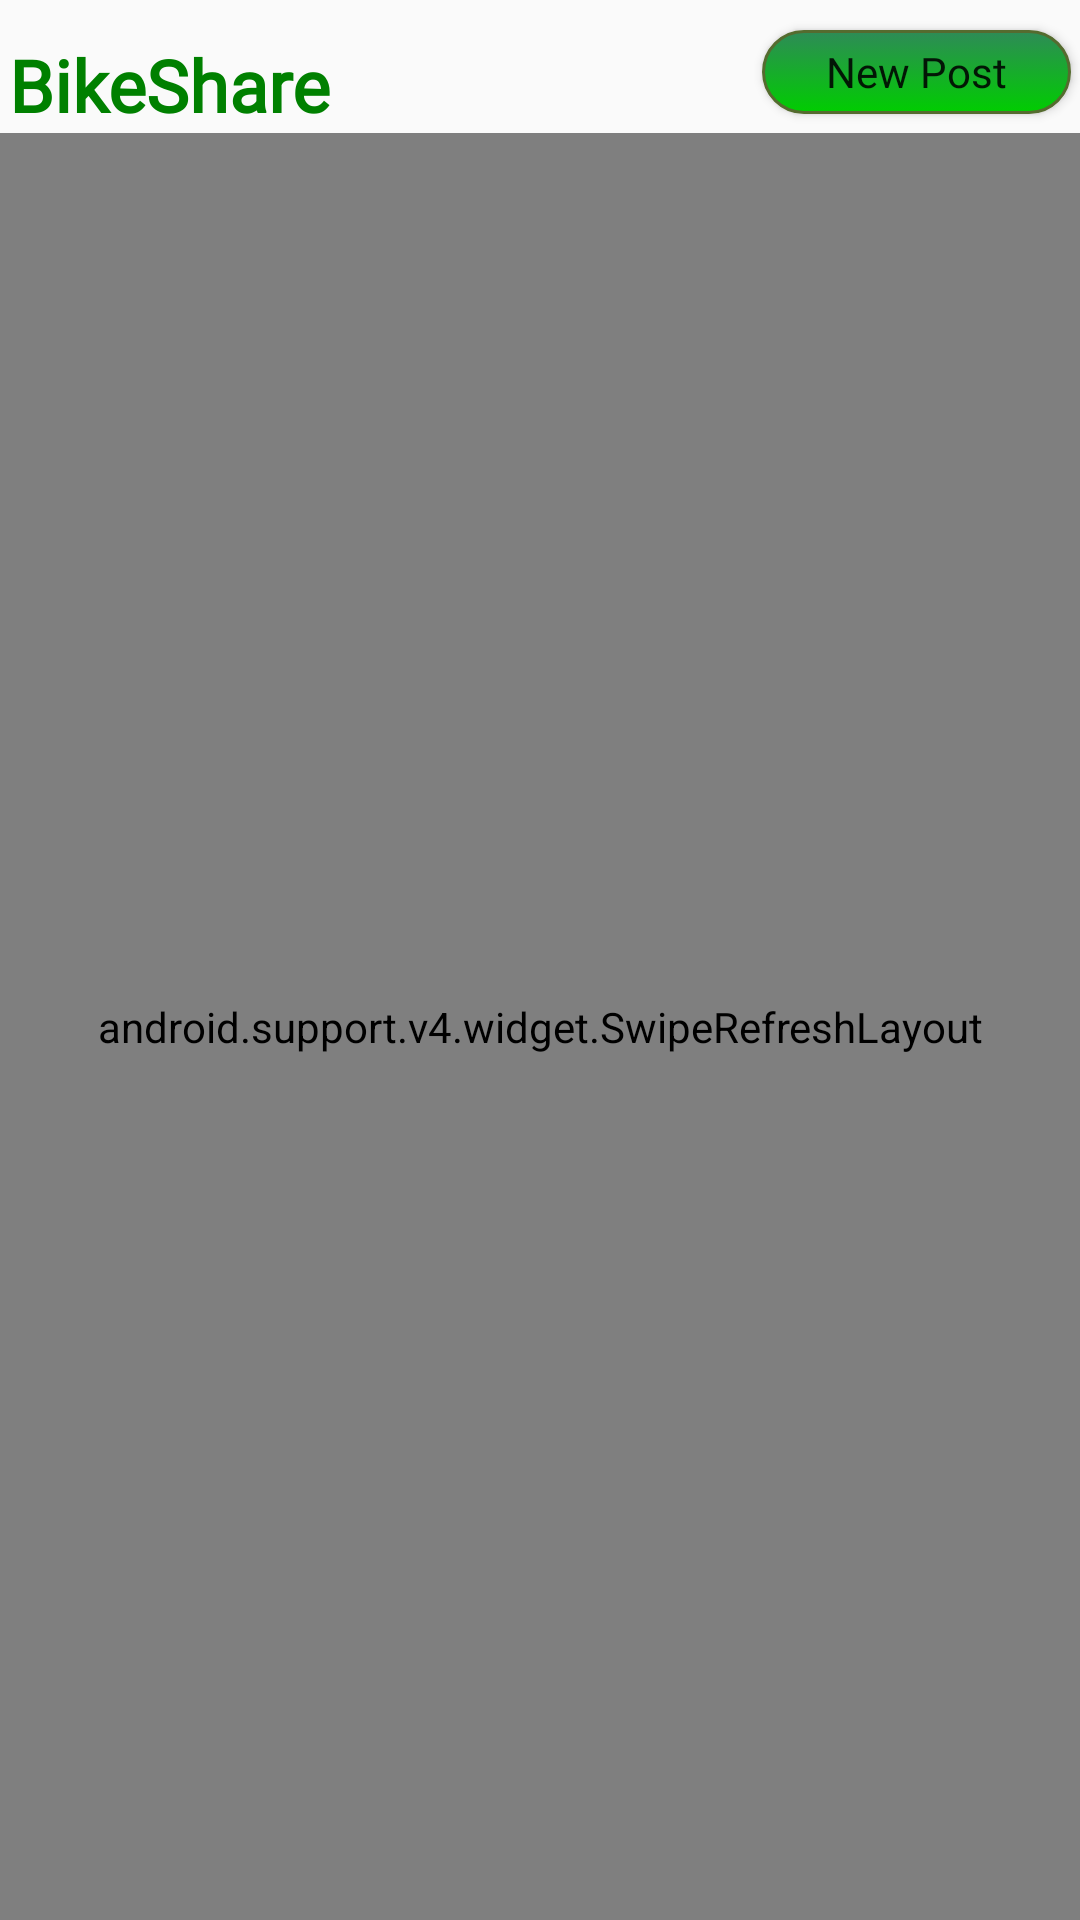

This screen was rendered from an Android layout file. Write that file and the resources it references.
<!-- AndroidManifest.xml: application theme Theme.AppCompat.Light.NoActionBar -->
<!-- res/layout/fragment_posts.xml -->
<?xml version="1.0" encoding="utf-8"?>
<FrameLayout xmlns:android="http://schemas.android.com/apk/res/android"
    xmlns:app="http://schemas.android.com/apk/res-auto"
    xmlns:tools="http://schemas.android.com/tools"
    android:layout_width="match_parent"
    android:layout_height="match_parent"
    tools:context=".Controller.Fragment.PostsFragment">

    

    <LinearLayout
        android:layout_width="wrap_content"
        android:layout_height="match_parent"
        android:orientation="vertical">

        <RelativeLayout
            android:layout_width="match_parent"
            android:layout_height="wrap_content">

            <TextView
                android:id="@+id/txtAppName"
                android:layout_width="wrap_content"
                android:layout_height="wrap_content"
                android:layout_alignParentStart="true"
                android:layout_alignParentLeft="true"
                android:layout_alignParentTop="true"
                android:layout_marginStart="3dp"
                android:layout_marginLeft="3dp"
                android:layout_marginTop="12dp"
                android:layout_x="12dp"
                android:layout_y="15dp"
                android:fontFamily="@font/vcooperb"
                android:text="BikeShare"
                android:textColor="#008000"
                android:textSize="24sp"
                android:textStyle="bold"
                app:layout_constraintStart_toStartOf="parent"
                tools:layout_editor_absoluteY="588dp" />

            <Button
                android:id="@+id/btnNewPost"
                android:layout_width="103dp"
                android:layout_height="28dp"
                android:layout_alignParentRight="true"
                android:layout_alignParentBottom="false"
                android:layout_marginTop="10dp"
                android:layout_marginRight="3dp"
                android:layout_x="283dp"
                android:layout_y="0dp"
                android:background="@drawable/my_button"
                android:fontFamily="@font/seguiemj"
                android:gravity="center_vertical|center_horizontal|center"
                android:text="@string/add_new_post"
                android:textAllCaps="false"
                android:textColor="@color/common_google_signin_btn_text_dark_default"
                app:layout_constraintEnd_toEndOf="parent"
                app:layout_constraintTop_toTopOf="parent" />

        </RelativeLayout>
        <android.support.v4.widget.SwipeRefreshLayout
            xmlns:android="http://schemas.android.com/apk/res/android"
            android:id="@+id/swipeRefresh"
            android:layout_width="match_parent"
            android:layout_height="match_parent">
        <ListView
            android:id="@+id/listPostsView"
            android:layout_width="match_parent"
            android:layout_height="480dp"
            android:layout_alignParentTop="true"
            android:layout_marginLeft="5dp"
            android:layout_marginTop="20dp"
            android:layout_marginRight="5dp"
            android:layout_marginBottom="40dp"
            android:divider="@null"
            android:dividerHeight="0dp"
            android:paddingBottom="24dp">

        </ListView>
        </android.support.v4.widget.SwipeRefreshLayout>
    </LinearLayout>

</FrameLayout>
<!-- resources referenced by this layout -->
<resources>
  <!-- drawable my_button (drawable) -->
  <?xml version="1.0" encoding="utf-8"?>
  <selector xmlns:android="http://schemas.android.com/apk/res/android">
      <item android:state_pressed="true" >
          <shape android:shape="rectangle"  >
              <corners android:radius="65dp" />
              <stroke android:width="1dip" android:color="#556B2F" />
              <gradient android:angle="-90" android:startColor="#228B22" android:endColor="#556B2F"  />
          </shape>
      </item>
      <item android:state_focused="true">
          <shape android:shape="rectangle"  >
              <corners android:radius="65dp" />
              <stroke android:width="1dip" android:color="#006400" />
              <solid android:color="#2E8B57"/>
          </shape>
      </item>
      <item >
          <shape android:shape="rectangle"  >
              <corners android:radius="65dp" />
              <stroke android:width="1dip" android:color="#556B2F" />
              <gradient android:angle="-90" android:startColor="#2E8B57" android:endColor="#00CD00" />
          </shape>
      </item>
  </selector>
  <string name="add_new_post">New Post</string>
</resources>
